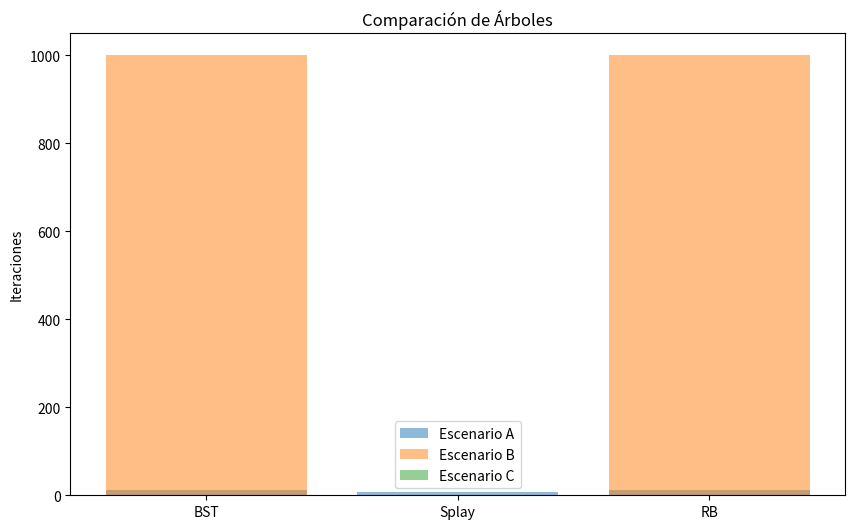

Write the Python code that produced this figure.
import random
import matplotlib.pyplot as plt

# =========================
# BST
# =========================
class BSTNode:
    def __init__(self, key):
        self.key = key
        self.left = None
        self.right = None

class BST:
    def __init__(self):
        self.root = None

    def insert(self, key):
        if not self.root:
            self.root = BSTNode(key)
            return
        
        current = self.root
        while True:
            if key < current.key:
                if current.left:
                    current = current.left
                else:
                    current.left = BSTNode(key)
                    return
            else:
                if current.right:
                    current = current.right
                else:
                    current.right = BSTNode(key)
                    return

    def search(self, key):
        current = self.root
        iterations = 0

        while current:
            iterations += 1
            if key == current.key:
                return current, iterations
            elif key < current.key:
                current = current.left
            else:
                current = current.right

        return None, iterations


# =========================
# SPLAY TREE
# =========================
class SplayNode:
    def __init__(self, key):
        self.key = key
        self.left = None
        self.right = None

class SplayTree:
    def __init__(self):
        self.root = None

    def right_rotate(self, x):
        y = x.left
        x.left = y.right
        y.right = x
        return y

    def left_rotate(self, x):
        y = x.right
        x.right = y.left
        y.left = x
        return y

    def splay(self, root, key, counter):
        if not root or root.key == key:
            return root, counter

        counter += 1

        if key < root.key:
            if not root.left:
                return root, counter

            if key < root.left.key:
                root.left.left, counter = self.splay(root.left.left, key, counter)
                root = self.right_rotate(root)
            elif key > root.left.key:
                root.left.right, counter = self.splay(root.left.right, key, counter)
                if root.left.right:
                    root.left = self.left_rotate(root.left)

            return self.right_rotate(root) if root.left else root, counter

        else:
            if not root.right:
                return root, counter

            if key > root.right.key:
                root.right.right, counter = self.splay(root.right.right, key, counter)
                root = self.left_rotate(root)
            elif key < root.right.key:
                root.right.left, counter = self.splay(root.right.left, key, counter)
                if root.right.left:
                    root.right = self.right_rotate(root.right)

            return self.left_rotate(root) if root.right else root, counter

    def insert(self, key):
        if not self.root:
            self.root = SplayNode(key)
            return

        self.root, _ = self.splay(self.root, key, 0)

        if self.root.key == key:
            return

        new_node = SplayNode(key)

        if key < self.root.key:
            new_node.right = self.root
            new_node.left = self.root.left
            self.root.left = None
        else:
            new_node.left = self.root
            new_node.right = self.root.right
            self.root.right = None

        self.root = new_node

    def search(self, key):
        self.root, iterations = self.splay(self.root, key, 0)
        if self.root and self.root.key == key:
            return self.root, iterations
        return None, iterations


# =========================
# RED BLACK TREE (simplificado)
# =========================
class RBNode:
    def __init__(self, key, color="red"):
        self.key = key
        self.color = color
        self.left = None
        self.right = None
        self.parent = None

class RedBlackTree:
    def __init__(self):
        self.NIL = RBNode(0, "black")
        self.root = self.NIL

    def insert(self, key):
        node = RBNode(key)
        node.left = self.NIL
        node.right = self.NIL

        parent = None
        current = self.root

        while current != self.NIL:
            parent = current
            if key < current.key:
                current = current.left
            else:
                current = current.right

        node.parent = parent

        if not parent:
            self.root = node
        elif key < parent.key:
            parent.left = node
        else:
            parent.right = node

        self.root.color = "black"

    def search(self, key):
        current = self.root
        iterations = 0

        while current != self.NIL:
            iterations += 1
            if key == current.key:
                return current, iterations
            elif key < current.key:
                current = current.left
            else:
                current = current.right

        return None, iterations


# =========================
# ESCENARIOS
# =========================

def escenario_A():
    bst, splay, rb = BST(), SplayTree(), RedBlackTree()

    values = [random.randint(1, 10000) for _ in range(1000)]

    for v in values:
        bst.insert(v)
        splay.insert(v)
        rb.insert(v)

    searches = random.sample(values, 100)

    return promedio_busqueda(bst, splay, rb, searches)


def escenario_B():
    bst, splay, rb = BST(), SplayTree(), RedBlackTree()

    values = list(range(1, 1001))  # ordenado

    for v in values:
        bst.insert(v)
        splay.insert(v)
        rb.insert(v)

    target = 1000

    return (
        bst.search(target)[1],
        splay.search(target)[1],
        rb.search(target)[1]
    )


def escenario_C():
    bst, splay, rb = BST(), SplayTree(), RedBlackTree()

    values = [random.randint(1, 10000) for _ in range(1000)]

    for v in values:
        bst.insert(v)
        splay.insert(v)
        rb.insert(v)

    target = values[0]

    bst_iter = []
    splay_iter = []
    rb_iter = []

    for _ in range(50):
        bst_iter.append(bst.search(target)[1])
        splay_iter.append(splay.search(target)[1])
        rb_iter.append(rb.search(target)[1])

    return (
        sum(bst_iter)/50,
        sum(splay_iter)/50,
        sum(rb_iter)/50
    )


def promedio_busqueda(bst, splay, rb, searches):
    bst_iter, splay_iter, rb_iter = [], [], []

    for s in searches:
        bst_iter.append(bst.search(s)[1])
        splay_iter.append(splay.search(s)[1])
        rb_iter.append(rb.search(s)[1])

    return (
        sum(bst_iter)/len(searches),
        sum(splay_iter)/len(searches),
        sum(rb_iter)/len(searches)
    )


# =========================
# GRAFICAS
# =========================

def graficar(A, B, C):
    labels = ["BST", "Splay", "RB"]

    x = range(len(labels))

    plt.figure(figsize=(10,6))

    plt.bar(x, A, alpha=0.5, label="Escenario A")
    plt.bar(x, B, alpha=0.5, label="Escenario B")
    plt.bar(x, C, alpha=0.5, label="Escenario C")

    plt.xticks(x, labels)
    plt.ylabel("Iteraciones")
    plt.title("Comparación de Árboles")
    plt.legend()
    plt.show()


# =========================
# MAIN
# =========================

if __name__ == "__main__":
    A = escenario_A()
    B = escenario_B()
    C = escenario_C()

    print("\nEscenario A:", A)
    print("Escenario B:", B)
    print("Escenario C:", C)

    graficar(A, B, C)
